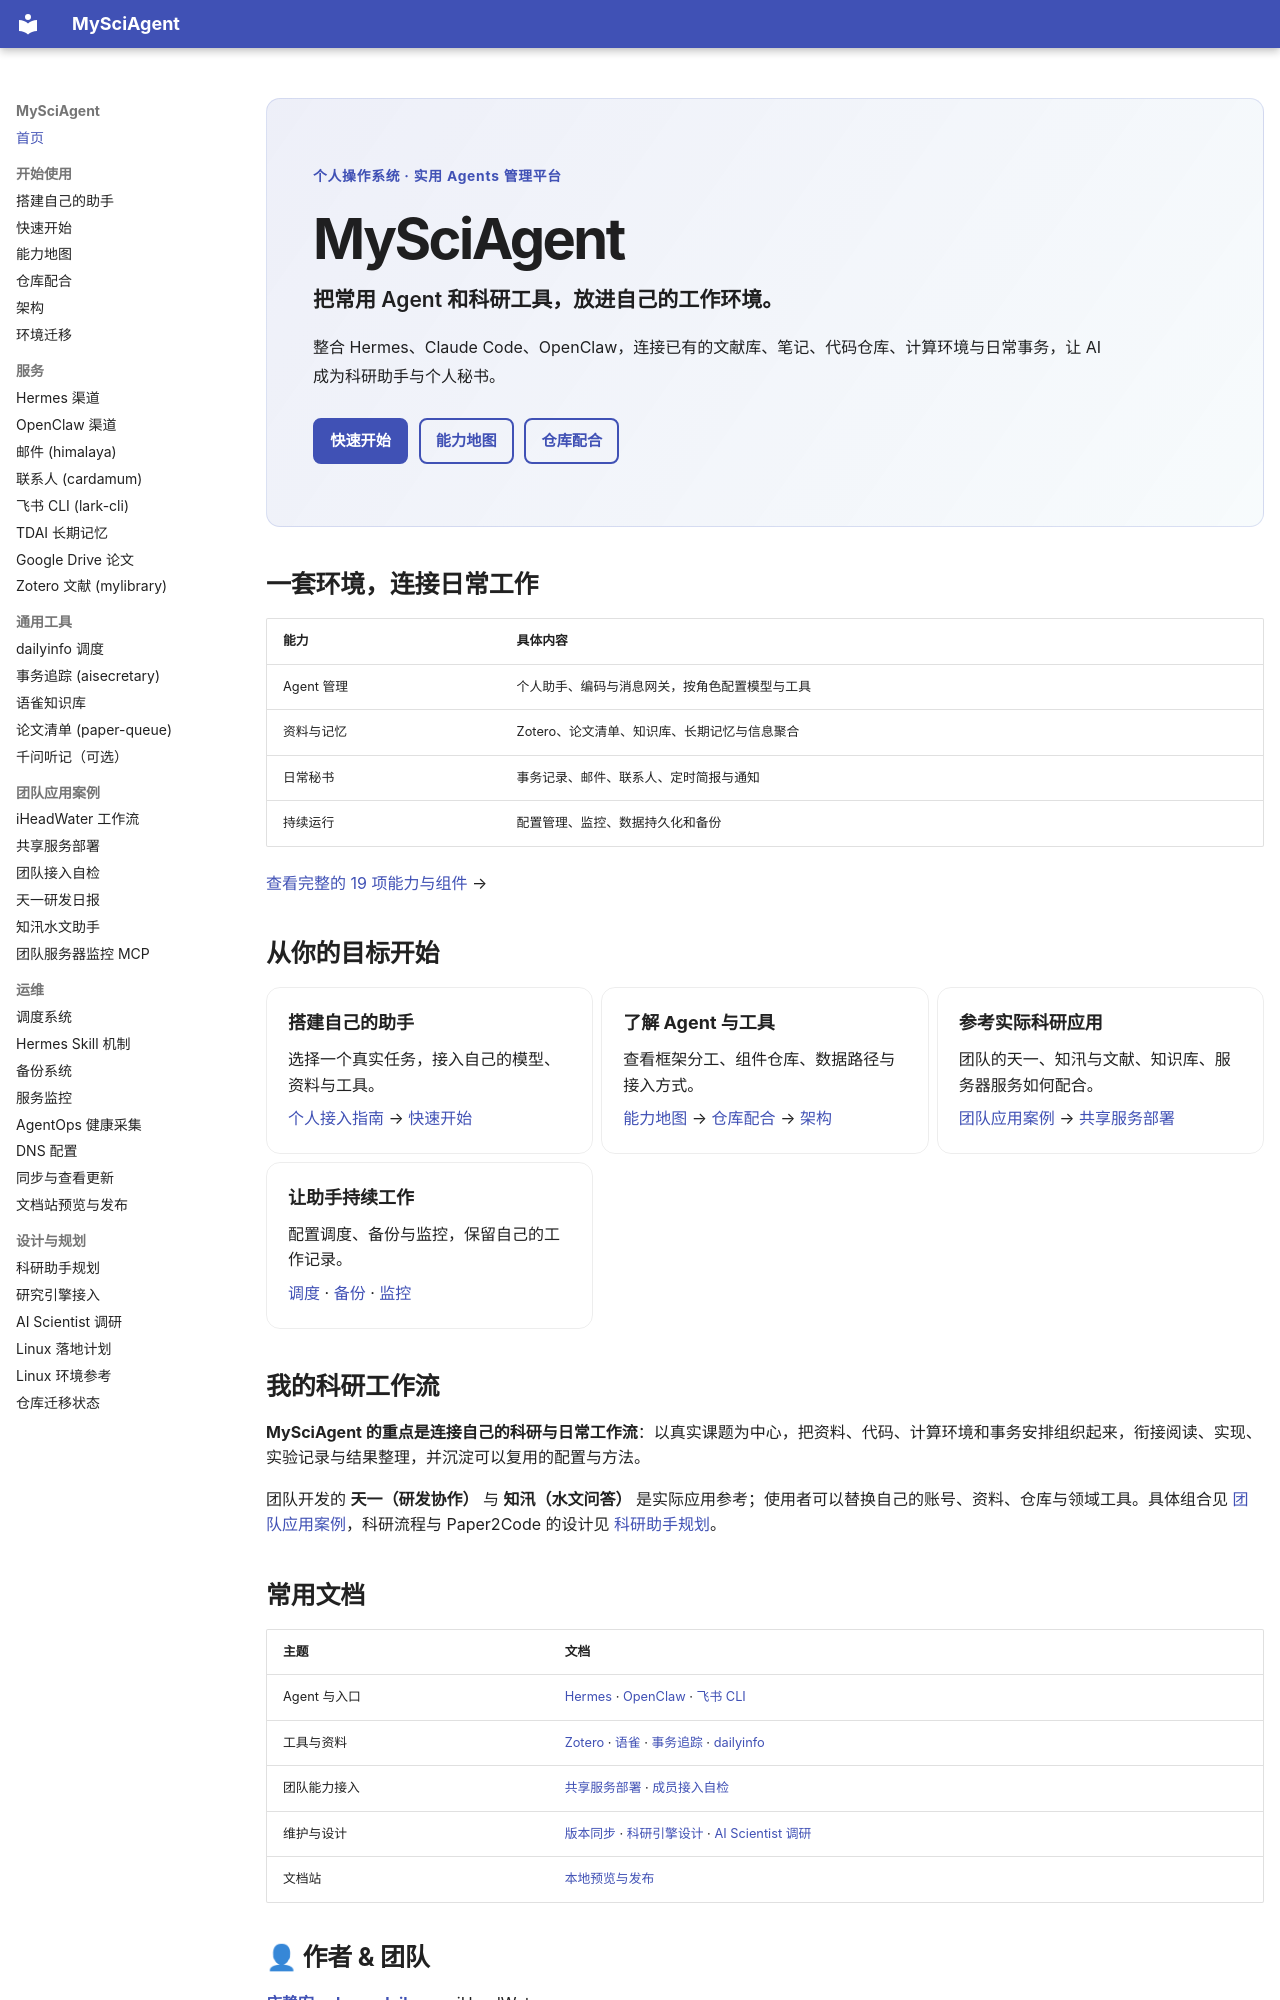

repository: zhuanglaihong/mysciagent · page: index.html · generator: mkdocs

---
title: 首页
hide:
  - toc
---

<div class="msa-hero" markdown="1">

<span class="msa-eyebrow">个人操作系统 · 实用 Agents 管理平台</span>

# MySciAgent

<div class="msa-lead" markdown="1">

把常用 Agent 和科研工具，放进自己的工作环境。

</div>

整合 Hermes、Claude Code、OpenClaw，连接已有的文献库、笔记、代码仓库、计算环境与日常事务，让 AI 成为科研助手与个人秘书。

[快速开始](setup.md){ .md-button .md-button--primary }
[能力地图](capabilities.md){ .md-button }
[仓库配合](repositories.md){ .md-button }

</div>

## 一套环境，连接日常工作

| 能力 | 具体内容 |
|---|---|
| Agent 管理 | 个人助手、编码与消息网关，按角色配置模型与工具 |
| 资料与记忆 | Zotero、论文清单、知识库、长期记忆与信息聚合 |
| 日常秘书 | 事务记录、邮件、联系人、定时简报与通知 |
| 持续运行 | 配置管理、监控、数据持久化和备份 |

[查看完整的 19 项能力与组件](capabilities.md) →

## 从你的目标开始

<div class="grid cards" markdown="1">

- **搭建自己的助手**

    选择一个真实任务，接入自己的模型、资料与工具。

    [个人接入指南](personalize.md) → [快速开始](setup.md)

- **了解 Agent 与工具**

    查看框架分工、组件仓库、数据路径与接入方式。

    [能力地图](capabilities.md) → [仓库配合](repositories.md) → [架构](architecture.md)

- **参考实际科研应用**

    团队的天一、知汛与文献、知识库、服务器服务如何配合。

    [团队应用案例](team-use-cases.md) → [共享服务部署](server-deploy.md)

- **让助手持续工作**

    配置调度、备份与监控，保留自己的工作记录。

    [调度](scheduling.md) · [备份](backup.md) · [监控](monitoring.md)

</div>

## 我的科研工作流

**MySciAgent 的重点是连接自己的科研与日常工作流**：以真实课题为中心，把资料、代码、计算环境和事务安排组织起来，衔接阅读、实现、实验记录与结果整理，并沉淀可以复用的配置与方法。

团队开发的 **天一（研发协作）** 与 **知汛（水文问答）** 是实际应用参考；使用者可以替换自己的账号、资料、仓库与领域工具。具体组合见 [团队应用案例](team-use-cases.md)，科研流程与 Paper2Code 的设计见 [科研助手规划](research-platform-roadmap.md)。

## 常用文档

| 主题 | 文档 |
|---|---|
| Agent 与入口 | [Hermes](hermes-channels.md) · [OpenClaw](openclaw-channels.md) · [飞书 CLI](lark-cli.md) |
| 工具与资料 | [Zotero](zotero-cli-cc.md) · [语雀](yuque-mcp-hermes.md) · [事务追踪](aisecretary.md) · [dailyinfo](dailyinfo.md) |
| 团队能力接入 | [共享服务部署](server-deploy.md) · [成员接入自检](member-check.md) |
| 维护与设计 | [版本同步](upstream-sync.md) · [科研引擎设计](research-engine-integration.md) · [AI Scientist 调研](ai-scientist-landscape.md) |
| 文档站 | [本地预览与发布](docs-site.md) |
